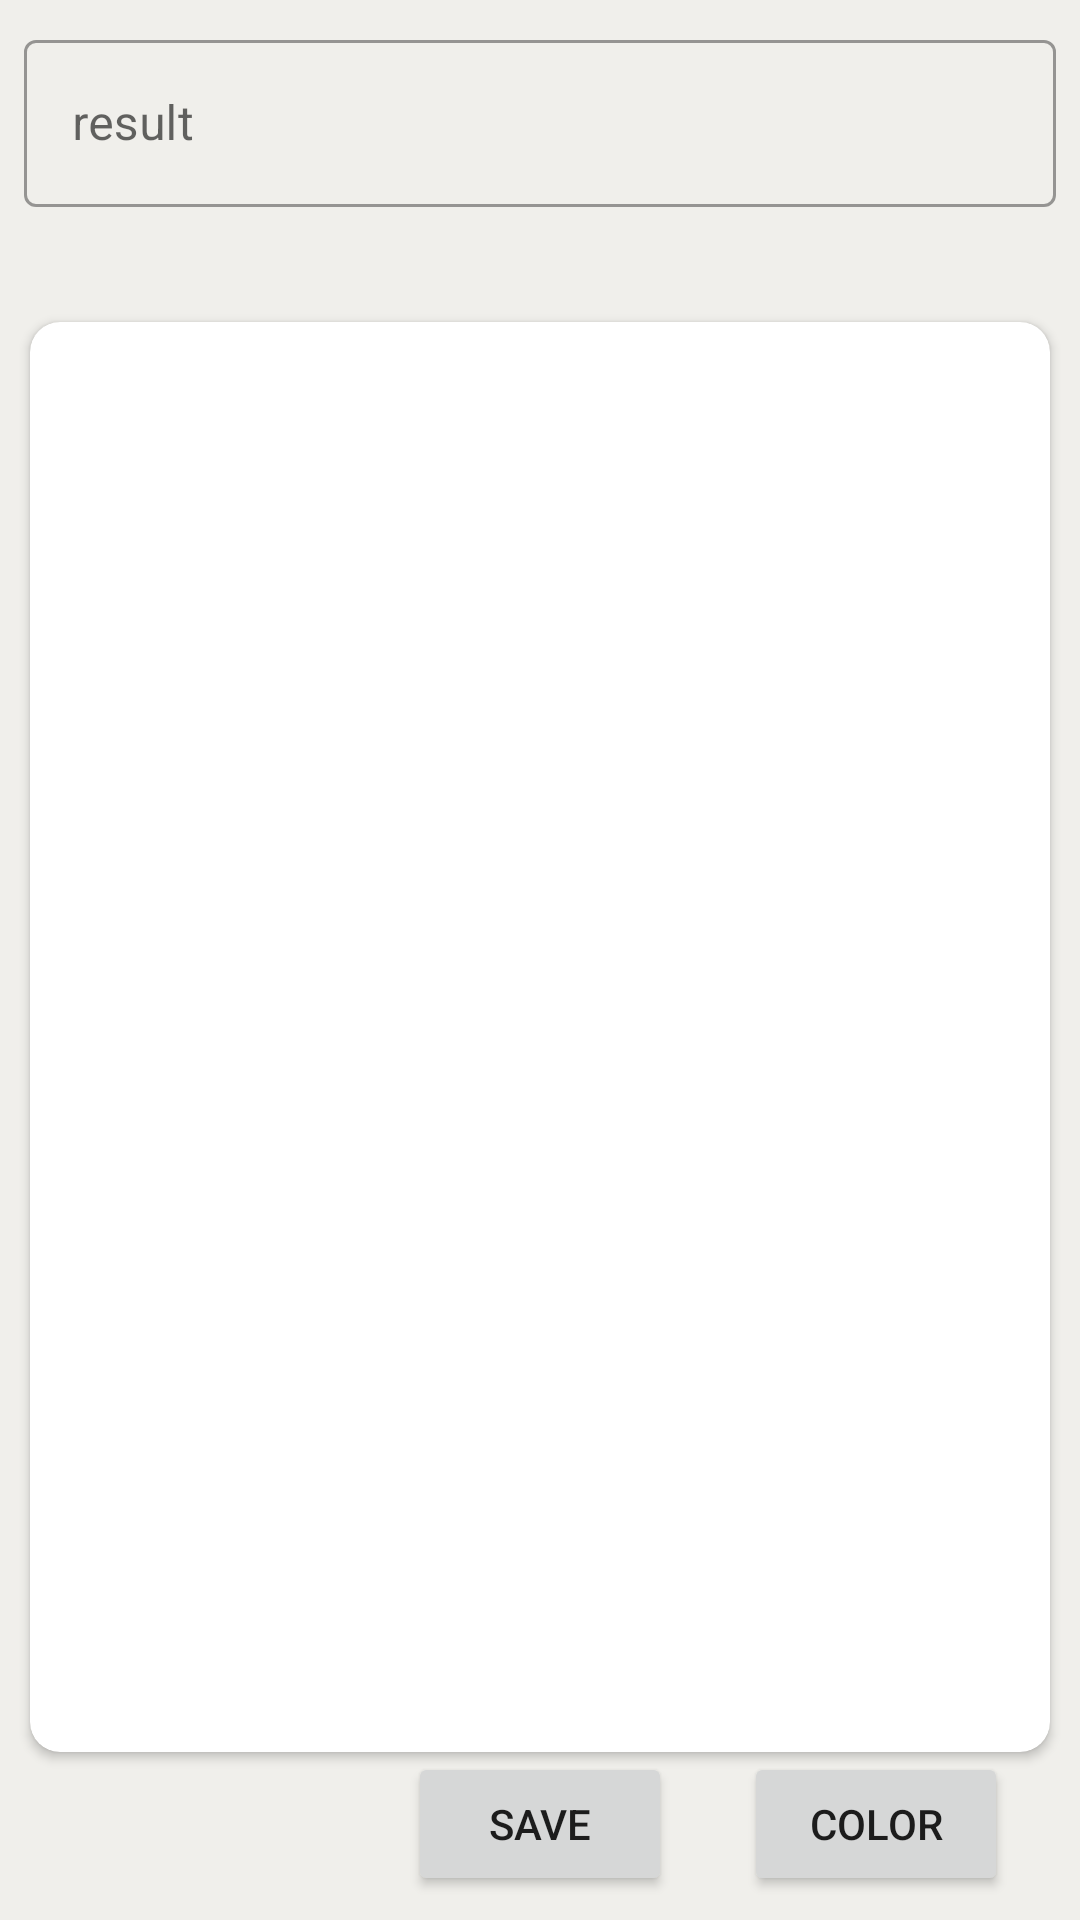

Here is an Android app screen rendered from its layout file. Give the layout XML and the strings, colors and styles it references.
<!-- AndroidManifest.xml: application theme Theme.QrScanner -->
<!-- res/layout/activity_result_qr.xml -->
<?xml version="1.0" encoding="utf-8"?>
<androidx.constraintlayout.widget.ConstraintLayout xmlns:android="http://schemas.android.com/apk/res/android"
    xmlns:app="http://schemas.android.com/apk/res-auto"
    xmlns:tools="http://schemas.android.com/tools"
    android:layout_width="match_parent"
    android:layout_height="match_parent"
    android:background="@color/background"
    tools:context=".result.ResultQrActivity">

    <androidx.cardview.widget.CardView
        android:id="@+id/cardViewRes"
        android:layout_width="0dp"
        android:layout_height="0dp"
        app:layout_constraintBottom_toTopOf="@+id/button"
        app:layout_constraintEnd_toEndOf="parent"
        app:layout_constraintStart_toStartOf="parent"
        app:layout_constraintTop_toBottomOf="@+id/textViewResult1"

        style="@style/cardViewStyle">

        <ImageView
            android:id="@+id/imageViewQrResult"
            android:layout_width="match_parent"
            android:layout_height="match_parent"
            app:srcCompat="@drawable/ic_launcher_foreground" />
    </androidx.cardview.widget.CardView>


    <Button
        android:id="@+id/button"
        android:layout_width="wrap_content"
        android:layout_height="wrap_content"
        android:text="@string/save"
        style="@style/btnStyle"
        android:onClick="onSaveQrClick"
        app:layout_constraintBottom_toBottomOf="parent"
        app:layout_constraintEnd_toEndOf="parent"
        app:layout_constraintStart_toStartOf="parent" />

    <Button
        android:id="@+id/buttonPickColor"
        style="@style/btnStyle"
        android:layout_width="wrap_content"
        android:layout_height="wrap_content"
        android:onClick="onPickColor"
        android:text="color"
        app:layout_constraintBottom_toBottomOf="parent"
        app:layout_constraintStart_toEndOf="@+id/button"
        app:layout_constraintEnd_toEndOf="parent" />

    <com.google.android.material.textfield.TextInputLayout
        style="@style/Widget.MaterialComponents.TextInputLayout.OutlinedBox"
        android:layout_width="match_parent"
        android:layout_height="wrap_content"
        android:padding="8dp"
        app:errorEnabled="true"
        android:id="@+id/textViewResult1"
        app:errorIconDrawable="@color/design_default_color_error"
        app:layout_constraintEnd_toEndOf="parent"
        app:layout_constraintStart_toStartOf="parent"
        app:layout_constraintTop_toTopOf="parent">

        <com.google.android.material.textfield.TextInputEditText
            android:id="@+id/textViewResult"
            android:layout_width="match_parent"
            android:layout_height="wrap_content"
            android:hint="@string/result"
            android:inputType="textMultiLine" />
    </com.google.android.material.textfield.TextInputLayout>


</androidx.constraintlayout.widget.ConstraintLayout>
<!-- resources referenced by this layout -->
<resources>
  <color name="background">#f0efeb</color>
  <!-- drawable ic_launcher_foreground: png bitmap (mipmap-hdpi, 3267 bytes) -->
  <string name="result">result</string>
  <string name="save">Save</string>
  <style name="btnStyle">
          <item name="android:layout_marginBottom">8sp</item>
      </style>
  <style name="cardViewStyle">
          <item name="android:layout_marginStart">10dp</item>
          <item name="android:layout_marginTop">10dp</item>
          <item name="android:layout_marginEnd">10dp</item>
          <item name="cardCornerRadius">10dp</item>
          <item name="cardElevation">2sp</item>
  
      </style>
  <style name="Theme.QrScanner" parent="Theme.MaterialComponents.DayNight.NoActionBar">
          
          <item name="colorPrimary">@color/blue_300</item>
          <item name="colorPrimaryVariant">@color/blue_200</item>
          <item name="colorOnPrimary">@color/white</item>
          
          <item name="colorSecondary">#f50057</item>
          <item name="colorSecondaryVariant">#F73378</item>
          <item name="colorOnSecondary">@color/black</item>
          
          <item name="android:statusBarColor" tools:targetApi="l">?attr/colorPrimaryVariant</item>
          
      </style>
  <color name="blue_300">#4B9FEA</color>
  <color name="blue_200">#1e88e5</color>
  <color name="white">#FFFFFFFF</color>
  <color name="black">#FF000000</color>
</resources>
